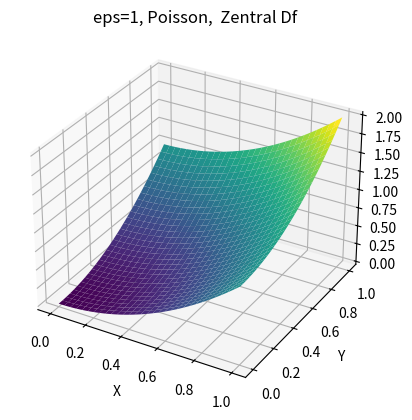

Recreate this plot in Python.
# 2.Programmieruebung #
# [redacted]
# explicit math. Form see skript

import numpy as np
import matplotlib.pyplot as plt

# Parameters
n = 60
h = 1 / n
beta = 5 * np.pi / 6
epsilon_values = [1, 1e-2, 1e-4]
cos = np.cos
sin = np.sin

# Function handles for konvektions-Diffusionsproblem
f_kd = lambda x, y: 1  
g_kd = lambda x, y: 0
f_poi = lambda x, y: -4
g_poi = lambda x, y: x**2 + y**2

def create_A_b(f, g, epsilon, _upwind = False):
    A=np.zeros(((n+1)**2,(n+1)**2))
    b=np.zeros((n+1)**2)
    if _upwind == False:     
        for j in range(0,n+1):
            for i in range(0,n+1):
                  if i==0 or j==0 or i==n or j==n:
                      A[(n+1)*j + i][(n+1)*j + i] =1
                      b[(n+1)*j + i] = g(i*h, j*h)
                  else:
                      A[(n+1)*j + i][(n+1)*j + (i-1)]   = -epsilon/(h*h) - cos(beta)/(2*h)
                      A[(n+1)*j + i][(n+1)*j + (i+1)]  = -epsilon/(h*h) + cos(beta)/(2*h)
                      A[(n+1)*j + i][(n+1)*j + i]          = 4*epsilon/(h*h)
                      A[(n+1)*j + i][(n+1)*(j-1)+ i]    = -epsilon/(h*h) - sin(beta)/(2*h)
                      A[(n+1)*j + i][(n+1)*(j+1)+ i]   = -epsilon/(h*h) + sin(beta)/(2*h)
                      b[(n+1)*j + i]                                = f(i*h, j*h)
    if _upwind == True:
         for j in range(0,n+1):
            for i in range(0,n+1):
                  if i==0 or j==0 or i==n or j==n:
                      A[(n+1)*j + i][(n+1)*j + i] =1
                      b[(n+1)*j + i] = g(i*h, j*h)
                  else:
                      cos_h = cos(beta)/h
                      sin_h  = sin(beta)/h
                      if cos(beta)>=0:
                           if sin(beta)>=0:
                              A[(n+1)*j + i][(n+1)*j + (i-1)]   = -epsilon/(h*h)    - cos_h  
                              A[(n+1)*j + i][(n+1)*j + (i+1)]  = -epsilon/(h*h) 
                              A[(n+1)*j + i][(n+1)*j + i]          = 4*epsilon/(h*h) +cos_h + sin_h
                              A[(n+1)*j + i][(n+1)*(j-1)+ i]    = -epsilon/(h*h)                   - sin_h
                              A[(n+1)*j + i][(n+1)*(j+1)+ i]   = -epsilon/(h*h) 
                              b[(n+1)*j + i]                                = f(i*h, j*h)
                           else:
                              A[(n+1)*j + i][(n+1)*j + (i-1)]   = -epsilon/(h*h)    - cos_h
                              A[(n+1)*j + i][(n+1)*j + (i+1)]  = -epsilon/(h*h)                  
                              A[(n+1)*j + i][(n+1)*j + i]          = 4*epsilon/(h*h) +cos_h  -sin_h
                              A[(n+1)*j + i][(n+1)*(j-1)+ i]    = -epsilon/(h*h) 
                              A[(n+1)*j + i][(n+1)*(j+1)+ i]   = -epsilon/(h*h)                   +sin_h
                              b[(n+1)*j + i]                                = f(i*h, j*h)
                      else:
                             if sin(beta)>=0:
                              A[(n+1)*j + i][(n+1)*j + (i-1)]   = -epsilon/(h*h) 
                              A[(n+1)*j + i][(n+1)*j + (i+1)]  = -epsilon/(h*h)    +cos_h  
                              A[(n+1)*j + i][(n+1)*j + i]          = 4*epsilon/(h*h)  -cos_h  +sin_h
                              A[(n+1)*j + i][(n+1)*(j-1)+ i]    = -epsilon/(h*h)                    -sin_h
                              A[(n+1)*j + i][(n+1)*(j+1)+ i]   = -epsilon/(h*h) 
                              b[(n+1)*j + i]                                = f(i*h, j*h)
                             else:
                              A[(n+1)*j + i][(n+1)*j + (i-1)]   = -epsilon/(h*h) 
                              A[(n+1)*j + i][(n+1)*j + (i+1)]  = -epsilon/(h*h)    +cos_h 
                              A[(n+1)*j + i][(n+1)*j + i]          = 4*epsilon/(h*h)  -cos_h   -sin_h
                              A[(n+1)*j + i][(n+1)*(j-1)+ i]    = -epsilon/(h*h) 
                              A[(n+1)*j + i][(n+1)*(j+1)+ i]   = -epsilon/(h*h)                   +sin_h
                              b[(n+1)*j + i]                                = f(i*h, j*h)
    return A,b

def create_A_b_Poisson(f, g, epsilon, _upwind = False):
    A=np.zeros(((n+1)**2,(n+1)**2))
    b=np.zeros((n+1)**2)
    for j in range(0,n+1):
            for i in range(0,n+1):
                  if i==0 or j==0 or i==n or j==n:
                      A[(n+1)*j + i][(n+1)*j + i] =1
                      b[(n+1)*j + i] = g(i*h, j*h)
                  else:
                      A[(n+1)*j + i][(n+1)*j + (i-1)]   = -epsilon/(h*h) 
                      A[(n+1)*j + i][(n+1)*j + (i+1)]  = -epsilon/(h*h) 
                      A[(n+1)*j + i][(n+1)*j + i]          = 4*epsilon/(h*h)
                      A[(n+1)*j + i][(n+1)*(j-1)+ i]    = -epsilon/(h*h) 
                      A[(n+1)*j + i][(n+1)*(j+1)+ i]   = -epsilon/(h*h) 
                      b[(n+1)*j + i]                                = f(i*h, j*h)
    return A,b

def Aufgabe1():
    A,b = create_A_b(f_kd, g_kd, epsilon_values[0], _upwind = True)
    u = np.linalg.solve(A, b)
    U = u.reshape((n+1), (n+1))
    x = np.linspace(0,1,n+1)
    y = np.linspace(0,1,n+1)
    X, Y = np.meshgrid(x, y)

    fig = plt.figure()
    ax = fig.add_subplot(111, projection='3d')
    ax.plot_surface(X, Y, U, cmap='viridis')

    ax.set_title('3D Surface Plot')
    ax.set_xlabel('X')
    ax.set_ylabel('Y')
    ax.set_zlabel('Z')
    plt.savefig('A1_epsilon=1', dpi=300, bbox_inches='tight')
    plt.show()

def Aufgabe2():
    A,b = create_A_b(f_kd, g_kd, epsilon_values[2], _upwind = False)
    u = np.linalg.solve(A, b)
    U = u.reshape((n+1), (n+1))
    x = np.linspace(0,1,n+1)
    y = np.linspace(0,1,n+1)
    X, Y = np.meshgrid(x, y)

    fig = plt.figure()
    ax = fig.add_subplot(111, projection='3d')
    ax.plot_surface(X, Y, U, cmap='viridis')

    ax.set_title('eps=1 _upwind=False')
    ax.set_xlabel('X')
    ax.set_ylabel('Y')
    ax.set_zlabel('Z')
    plt.savefig('A2_epsilon=10-4', dpi=300, bbox_inches='tight')
    plt.show()
   
def Aufgabe3():
    A,b = create_A_b_Poisson(f_poi, g_poi, epsilon_values[0], _upwind = False)
    u = np.linalg.solve(A, b)
    U = u.reshape((n+1), (n+1))
    x = np.linspace(0,1,n+1)
    y = np.linspace(0,1,n+1)
    X, Y = np.meshgrid(x, y)

    fig = plt.figure()
    ax = fig.add_subplot(111, projection='3d')
    ax.plot_surface(X, Y, U, cmap='viridis')

    ax.set_title('eps=1, Poisson,  Zentral Df')
    ax.set_xlabel('X')
    ax.set_ylabel('Y')
    ax.set_zlabel('Z')
    plt.savefig('A2_epsilon=10-4', dpi=300, bbox_inches='tight')
    plt.show()


Aufgabe3()